Labelled photos from "food101small", an image-classification folder in kth43/CS4347. The possible labels are: apple pie, baby back ribs, baklava, beef carpaccio, beef tartare, beet salad, beignets, bibimbap, bread pudding, breakfast burrito.

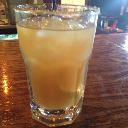
Label: apple pie

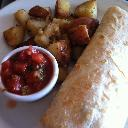
Label: breakfast burrito

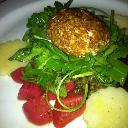
Label: beet salad

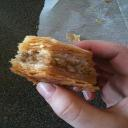
Label: baklava

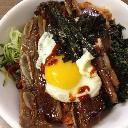
Label: bibimbap

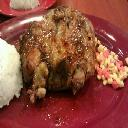
Label: baby back ribs
